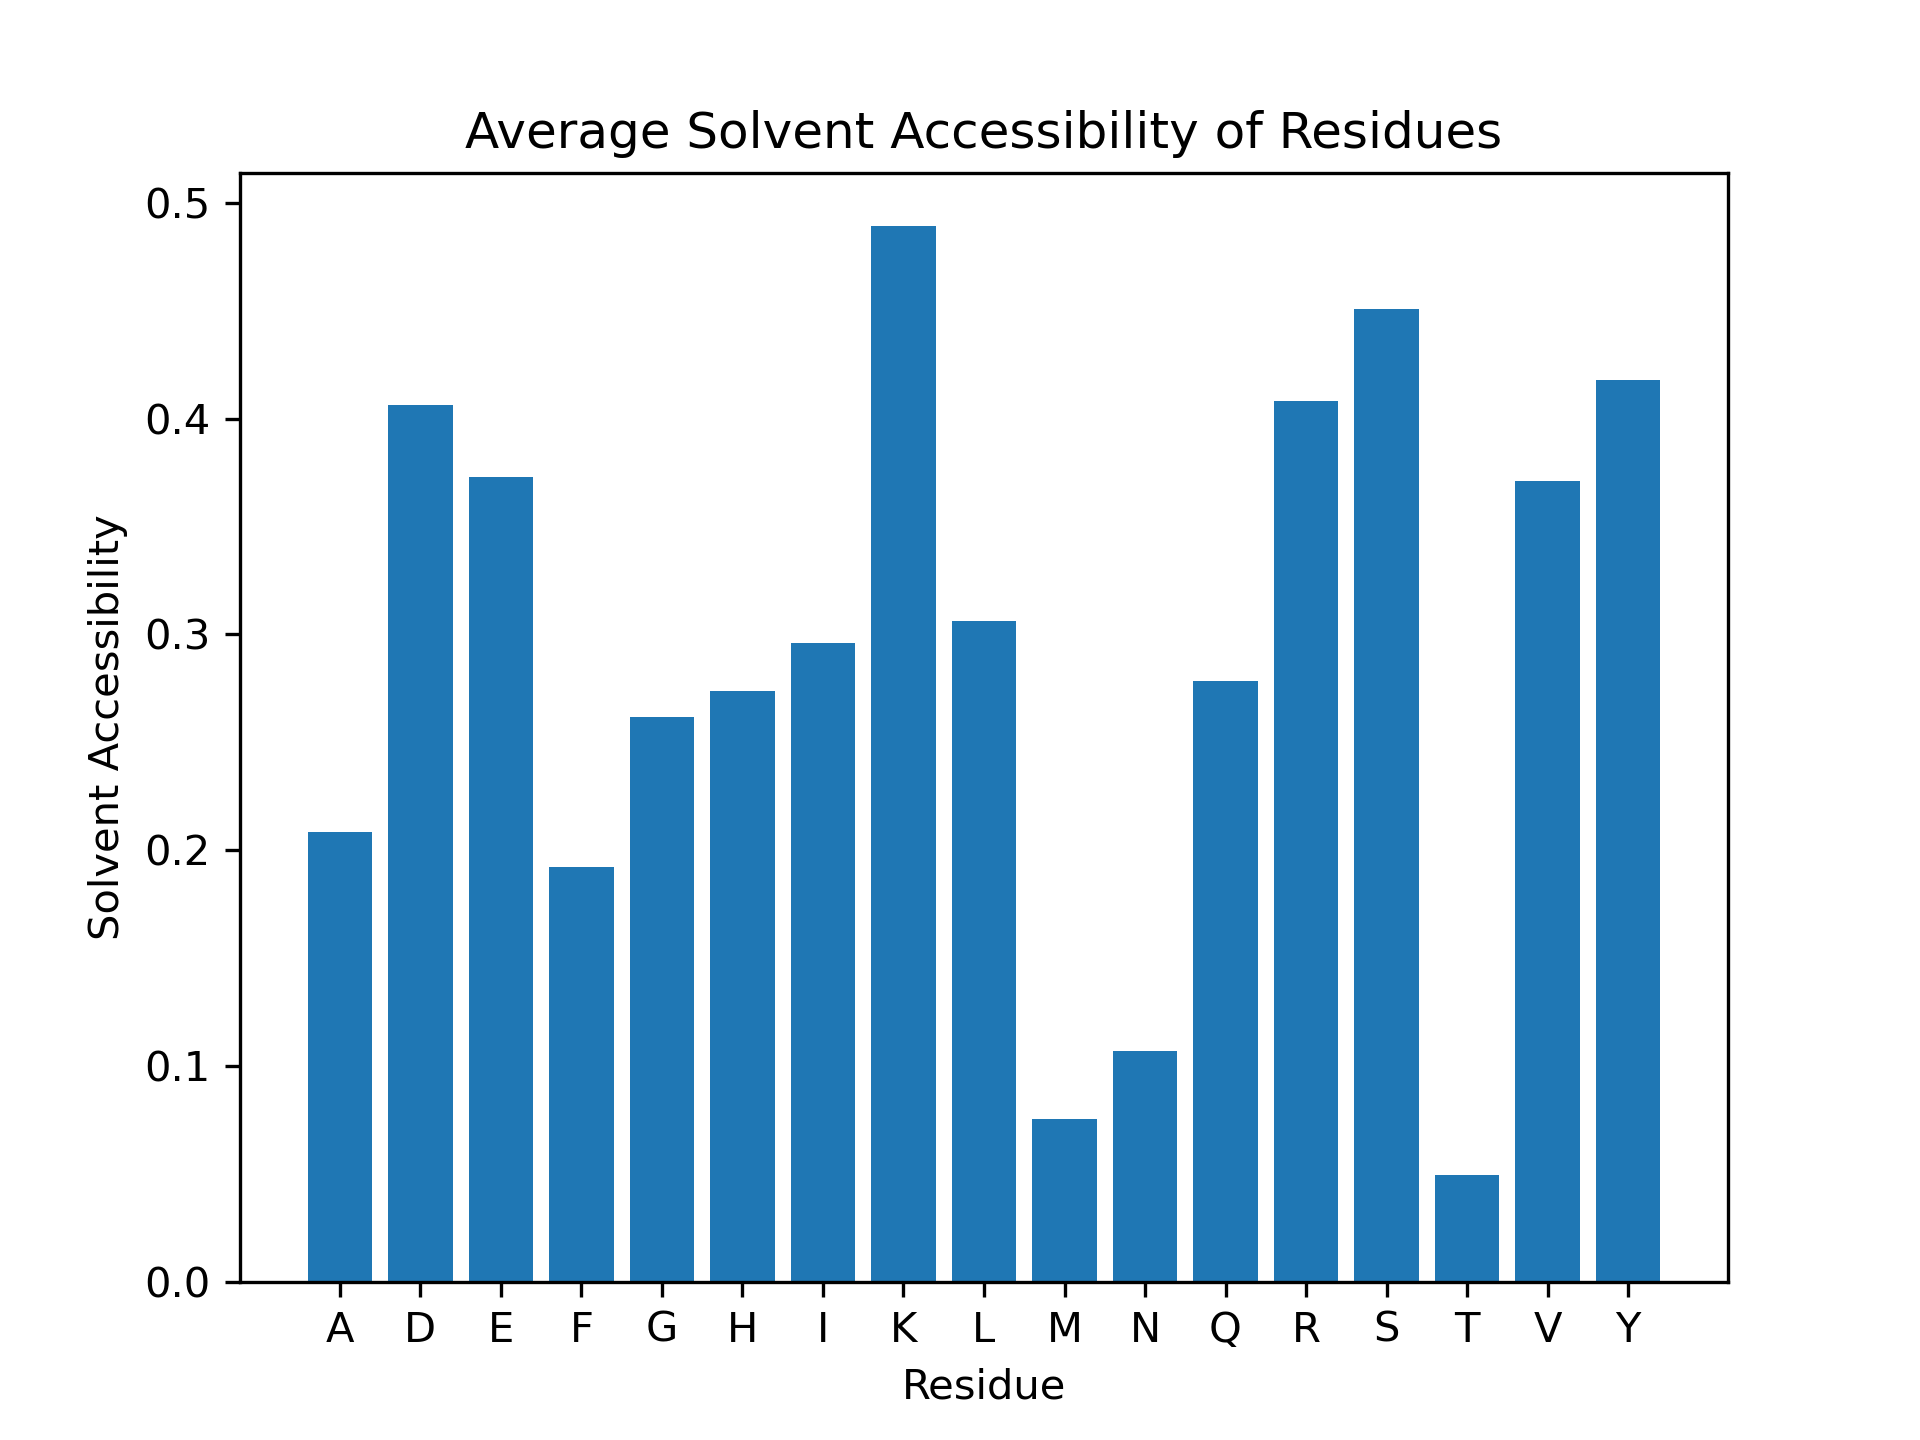

The table this chart was drawn from, first rows:
Residue, Solvent Accessibility
D1, 1.0
A2, 0.5377
E3, 0.4639
F4, 0.269
R5, 0.5363
H6, 0.2228
D7, 0.4172
S8, 0.9154
G9, 0.5952
Y10, 0.6892
E11, 0.5979
V12, 0.4859
H13, 0.375
H14, 0.75
Q15, 0.5051
K16, 0.4293
L17, 0.2866
V18, 0.3944
F19, 0.1827
F20, 0.4467
A21, 0.4434
E22, 0.9175
D23, 0.4049
V24, 0.9155
G25, 0.7976
S26, 0.7769
N27, 0.3248
K28, 0.522
G29, 0.5119
A30, 0.4717
I31, 0.2544
I32, 0.7515
G33, 0.2619
L34, 0.6585
M35, 0.06383
V36, 0.7113
G37, 0.381
G38, 0.6429
V39, 0.6127
V40, 0.169
I41, 0.432
A42, 0.0
K43, 0.6244
T44, 0.1901
H45, 0.3098
Q46, 0.6515
Y47, 0.2928
K48, 0.639
D49, 0.589
A50, 0.0283
E51, 0.4278
F52, 0.08629
R53, 0.3548
H54, 0.1087
D55, 0.2577
S56, 0.4308
G57, 0.0119
Y58, 0.5
E59, 0.1237
V60, 0.1408
... 174 more rows
